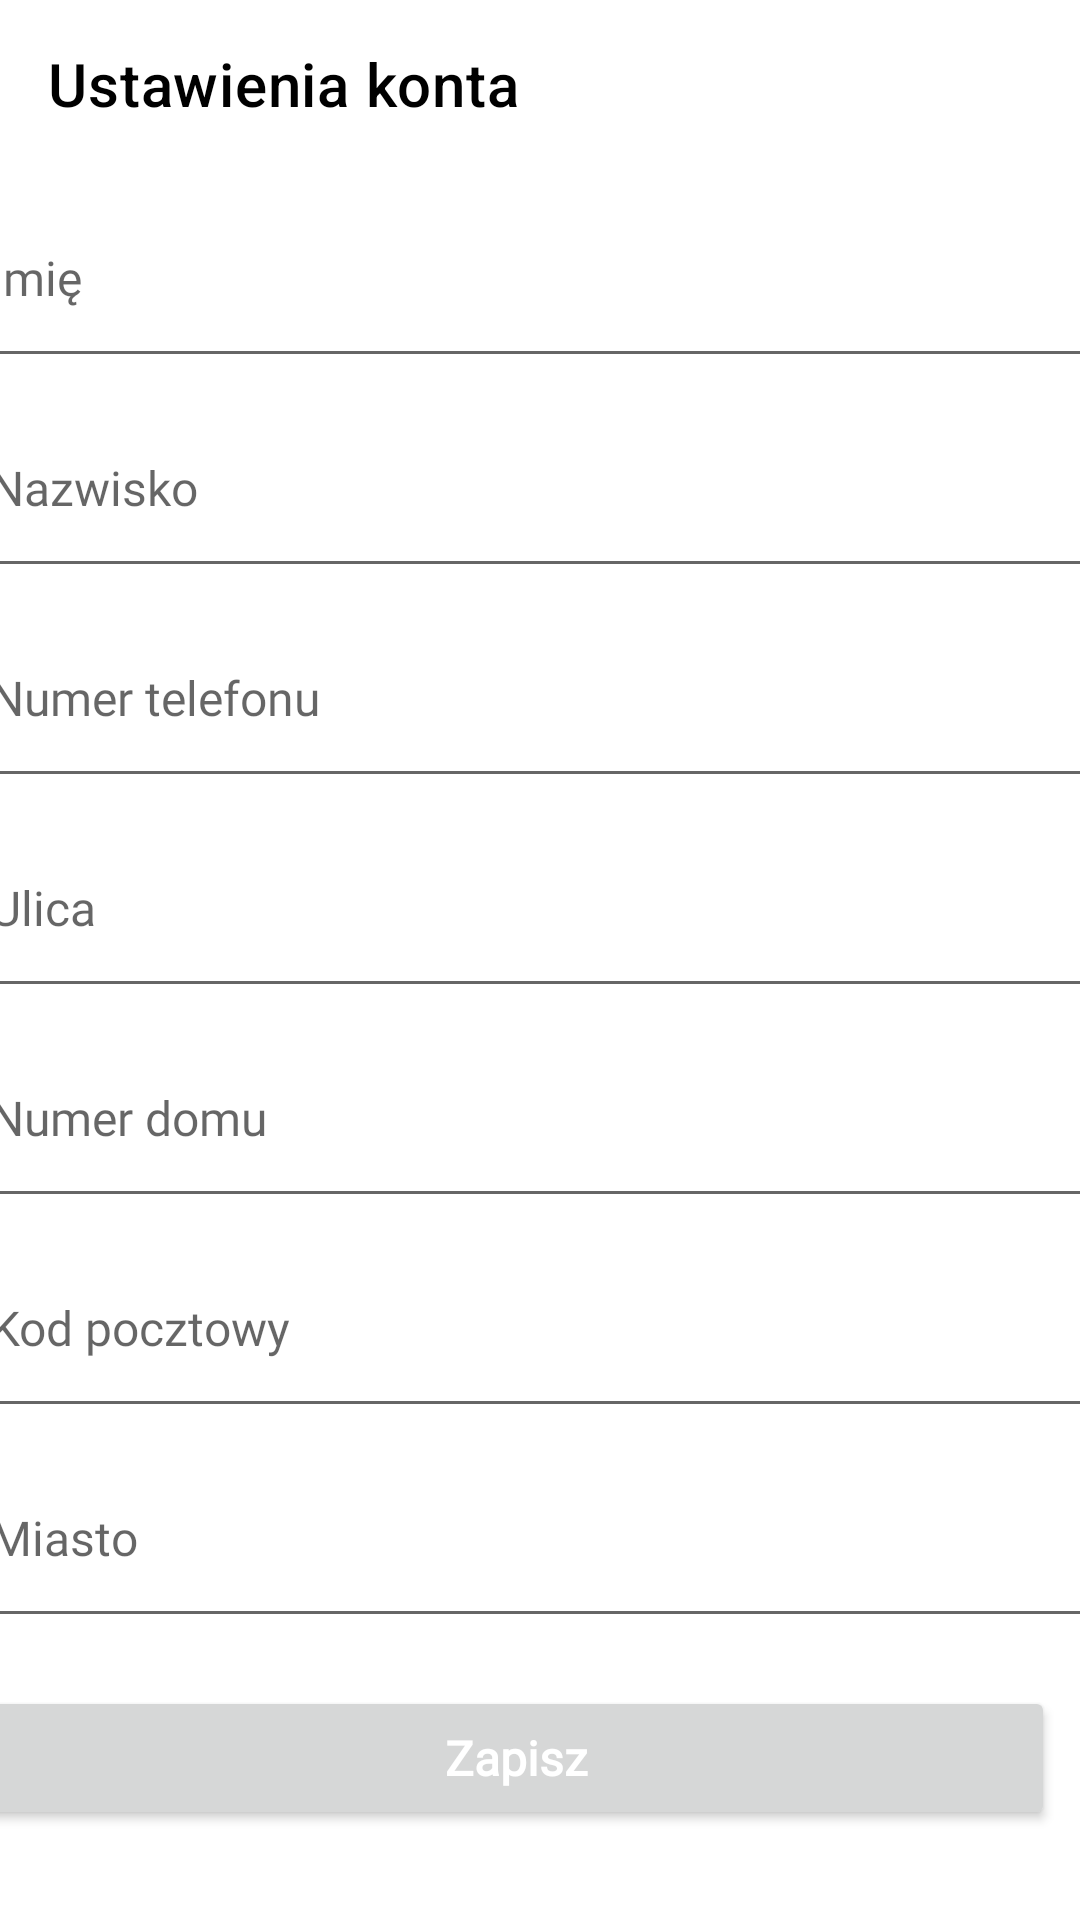

Android layout source for this screen:
<!-- AndroidManifest.xml: application theme Theme.MobileRestaurant -->
<!-- res/layout/activity_settings.xml -->
<?xml version="1.0" encoding="utf-8"?>
<LinearLayout xmlns:android="http://schemas.android.com/apk/res/android"
    xmlns:app="http://schemas.android.com/apk/res-auto"
    android:layout_width="match_parent"
    android:layout_height="match_parent"
    android:orientation="vertical">

    <LinearLayout
        android:layout_width="match_parent"
        android:layout_height="match_parent"
        android:orientation="vertical">

        <androidx.appcompat.widget.Toolbar
            android:id="@+id/toolbar"
            android:layout_width="match_parent"
            android:layout_height="?attr/actionBarSize"
            android:theme="@style/MyThemeOverlay_Toolbar"
            app:title="Ustawienia konta" />

        <LinearLayout
            android:layout_width="375dp"
            android:layout_height="wrap_content"
            android:layout_gravity="center"
            android:gravity="center"
            android:orientation="vertical">

            <EditText
                android:id="@+id/et_name"
                android:layout_width="match_parent"
                android:layout_height="match_parent"
                android:height="70dp"
                android:drawablePadding="16dp"
                android:fontFamily="@font/calibri"
                android:hint="Imię"
                android:maxLines="1"
                android:textSize="16sp" />

            <EditText
                android:id="@+id/et_surname"
                android:layout_width="match_parent"
                android:layout_height="match_parent"
                android:height="70dp"
                android:drawablePadding="16dp"
                android:fontFamily="@font/calibri"
                android:hint="Nazwisko"
                android:maxLines="1"
                android:textSize="16sp" />

            <EditText
                android:id="@+id/et_phone_number"
                android:layout_width="match_parent"
                android:layout_height="match_parent"
                android:height="70dp"
                android:drawablePadding="16dp"
                android:fontFamily="@font/calibri"
                android:hint="Numer telefonu"
                android:maxLines="1"
                android:textSize="16sp" />

            <EditText
                android:id="@+id/et_street"
                android:layout_width="match_parent"
                android:layout_height="match_parent"
                android:height="70dp"
                android:drawablePadding="16dp"
                android:fontFamily="@font/calibri"
                android:hint="Ulica"
                android:maxLines="1"
                android:textSize="16sp" />

            <EditText
                android:id="@+id/et_home_number"
                android:layout_width="match_parent"
                android:layout_height="match_parent"
                android:height="70dp"
                android:drawablePadding="16dp"
                android:fontFamily="@font/calibri"
                android:hint="Numer domu"
                android:maxLines="1"
                android:textSize="16sp" />

            <EditText
                android:id="@+id/et_postal_code"
                android:layout_width="match_parent"
                android:layout_height="match_parent"
                android:height="70dp"
                android:drawablePadding="16dp"
                android:fontFamily="@font/calibri"
                android:hint="Kod pocztowy"
                android:maxLines="1"
                android:textSize="16sp" />

            <EditText
                android:id="@+id/et_city"
                android:layout_width="match_parent"
                android:layout_height="match_parent"
                android:height="70dp"
                android:drawablePadding="16dp"
                android:fontFamily="@font/calibri"
                android:hint="Miasto"
                android:maxLines="1"
                android:textSize="16sp" />


            <LinearLayout
                android:layout_width="match_parent"
                android:layout_height="wrap_content"
                android:layout_marginTop="16dp"
                android:layout_marginBottom="8dp"
                android:gravity="center"
                android:orientation="horizontal">

                <Button
                    android:id="@+id/btn_save"
                    android:layout_width="match_parent"
                    android:layout_height="wrap_content"
                    android:layout_marginEnd="16dp"
                    android:fontFamily="@font/calibri"
                    android:text="Zapisz"
                    android:textAllCaps="false"
                    android:textColor="@color/white"
                    android:textSize="16sp"
                    android:textStyle="bold" />


            </LinearLayout>
        </LinearLayout>
    </LinearLayout>

</LinearLayout>
<!-- resources referenced by this layout -->
<resources>
  <color name="white">#FFFFFFFF</color>
  <style name="MyThemeOverlay_Toolbar" parent="ThemeOverlay.MaterialComponents.Toolbar.Primary">
          <item name="android:textColorPrimary">@color/black</item>
          <item name="colorPrimary">@color/white</item>
          <item name="colorOnPrimary">@color/black</item>
      </style>
  <style name="Theme.MobileRestaurant" parent="Theme.MaterialComponents.DayNight.DarkActionBar">
          <item name="windowActionBar">false</item>
          <item name="windowNoTitle">true</item>
          
          <item name="colorPrimary">@color/black</item>
          <item name="colorPrimaryVariant">@color/black</item>
          <item name="colorOnPrimary">@color/black</item>
          
          <item name="colorSecondary">@color/teal_200</item>
          <item name="colorSecondaryVariant">@color/teal_700</item>
          <item name="colorOnSecondary">@color/black</item>
          
          <item name="android:statusBarColor" tools:targetApi="l">?attr/colorPrimaryVariant</item>
          
      </style>
  <color name="black">#FF000000</color>
  <color name="teal_200">#FF03DAC5</color>
  <color name="teal_700">#FF018786</color>
</resources>
